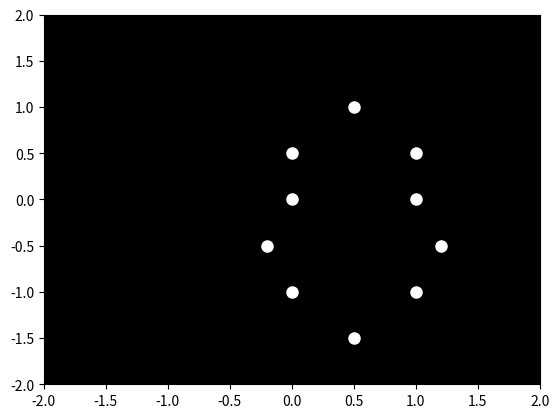

The matplotlib source for this figure:

import numpy as np
import matplotlib.pyplot as plt
import matplotlib.animation as animation

# Constants
num_points = 15
num_frames = 100

# Setup figure and axis
fig, ax = plt.subplots()
ax.set_xlim(-2, 2)
ax.set_ylim(-2, 2)
ax.set_facecolor('black')
points, = ax.plot([], [], 'wo', markersize=8)  # white points

# Initialize point positions for the "happy woman"
# Create a simple structure for the points (e.g., head, arms, legs)
initial_positions = np.array([[0, 1],  # head
                             [-0.5, 0.5], [0.5, 0.5],  # arms
                             [-0.5, 0], [0.5, 0],  # torso
                             [-0.7, -0.5], [0.7, -0.5],  # legs
                             [-0.5, -1], [0.5, -1], [0, -1.5]])  # lower points

# Forward roll motion
def forward_roll(t):
    # Using a sine wave to simulate rolling
    angle = 2 * np.pi * (t / num_frames)
    offset_y = np.sin(angle) * 0.5  # rolling effect on y-axis
    offset_x = np.cos(angle) * 0.5  # slight side roll
    
    # New positions for the points
    return initial_positions + np.array([offset_x, offset_y])

# Animation update function
def update(frame):
    new_positions = forward_roll(frame)
    points.set_data(new_positions[:, 0], new_positions[:, 1])
    return points,

# Create animation
ani = animation.FuncAnimation(fig, update, frames=num_frames, blit=True, repeat=True)

# Show the animation
plt.show()
